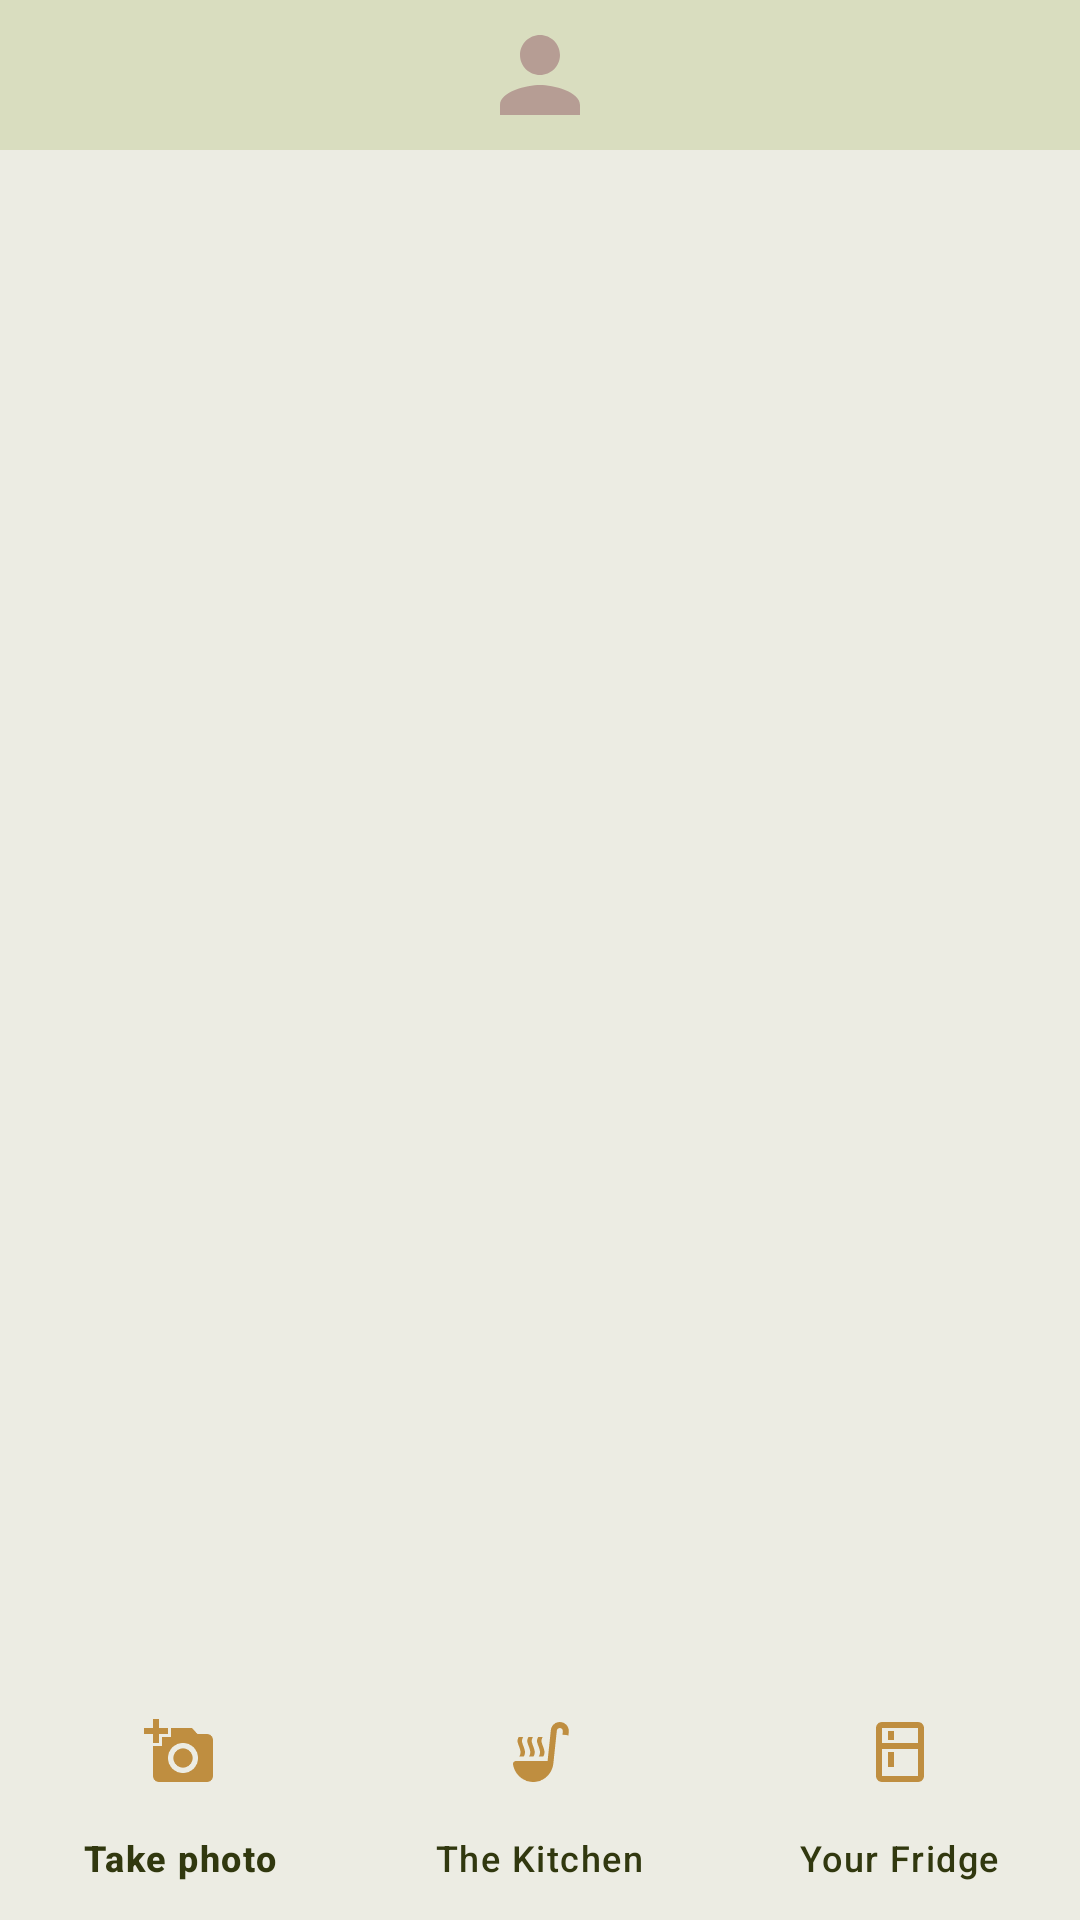

This screen was rendered from an Android layout file. Write that file and the resources it references.
<!-- AndroidManifest.xml: application theme Theme.RecipeAI -->
<!-- res/layout/activity_main.xml -->
<?xml version="1.0" encoding="utf-8"?>
<androidx.constraintlayout.widget.ConstraintLayout xmlns:android="http://schemas.android.com/apk/res/android"
    xmlns:app="http://schemas.android.com/apk/res-auto"
    xmlns:tools="http://schemas.android.com/tools"
    android:id="@+id/main"
    android:layout_width="match_parent"
    android:layout_height="match_parent"
    android:background="@color/theme_alabaster"
    tools:context=".MainActivity">

    <LinearLayout
        android:id="@+id/linearLayout"
        android:layout_width="match_parent"
        android:layout_height="wrap_content"
        android:background="@color/accent"
        android:gravity="center"
        android:orientation="horizontal"
        app:layout_constraintBottom_toBottomOf="@+id/bottomNav"
        app:layout_constraintEnd_toEndOf="parent"
        app:layout_constraintHorizontal_bias="0.0"
        app:layout_constraintStart_toStartOf="parent"
        app:layout_constraintTop_toTopOf="parent"
        app:layout_constraintVertical_bias="0.0">

        <ImageView
            android:id="@+id/profile_view"
            android:layout_width="40dp"
            android:layout_height="40dp"
            android:layout_marginTop="5dp"
            android:layout_marginBottom="5dp"
            android:src="@drawable/baseline_person_24" />


    </LinearLayout>

    <FrameLayout
        android:id="@+id/frameLayout"
        android:layout_width="0dp"
        android:layout_height="0dp"
        app:layout_constraintBottom_toTopOf="@+id/bottomNav"
        app:layout_constraintEnd_toEndOf="parent"
        app:layout_constraintHorizontal_bias="0.0"
        app:layout_constraintStart_toStartOf="parent"
        app:layout_constraintTop_toBottomOf="@+id/linearLayout"
        app:layout_constraintVertical_bias="0.0" />

    <com.google.android.material.bottomnavigation.BottomNavigationView
        android:id="@+id/bottomNav"
        android:layout_width="match_parent"
        android:layout_height="wrap_content"
        android:background="@color/theme_alabaster"
        app:layout_constraintBottom_toBottomOf="parent"
        app:layout_constraintEnd_toEndOf="parent"
        app:layout_constraintHorizontal_bias="0.0"
        app:layout_constraintStart_toStartOf="parent"
        app:layout_constraintTop_toTopOf="parent"
        app:layout_constraintVertical_bias="1.0"
        app:itemTextColor="@color/primary_text"
        app:itemIconTint="@color/accent_text"
        app:menu="@menu/bottom_nav_menu" />


</androidx.constraintlayout.widget.ConstraintLayout>
<!-- resources referenced by this layout -->
<resources>
  <color name="accent">#D9DDBF</color>
  <color name="accent_text">#BF8E40</color>
  <color name="primary_text">#31380F</color>
  <color name="theme_alabaster">#ECECE3</color>
  <!-- drawable baseline_person_24 (drawable) -->
  <vector xmlns:android="http://schemas.android.com/apk/res/android" android:height="24dp" android:tint="@color/theme_rosybrown" android:viewportHeight="24" android:viewportWidth="24" android:width="24dp">
        
      <path android:fillColor="@android:color/white" android:pathData="M12,12c2.21,0 4,-1.79 4,-4s-1.79,-4 -4,-4 -4,1.79 -4,4 1.79,4 4,4zM12,14c-2.67,0 -8,1.34 -8,4v2h16v-2c0,-2.66 -5.33,-4 -8,-4z"/>
      
  </vector>
  <style name="Theme.RecipeAI" parent="Base.Theme.RecipeAI" />
  <color name="theme_rosybrown">#B69D94</color>
  <style name="Base.Theme.RecipeAI" parent="Theme.Material3.DayNight.NoActionBar">
          
          
      </style>
</resources>
